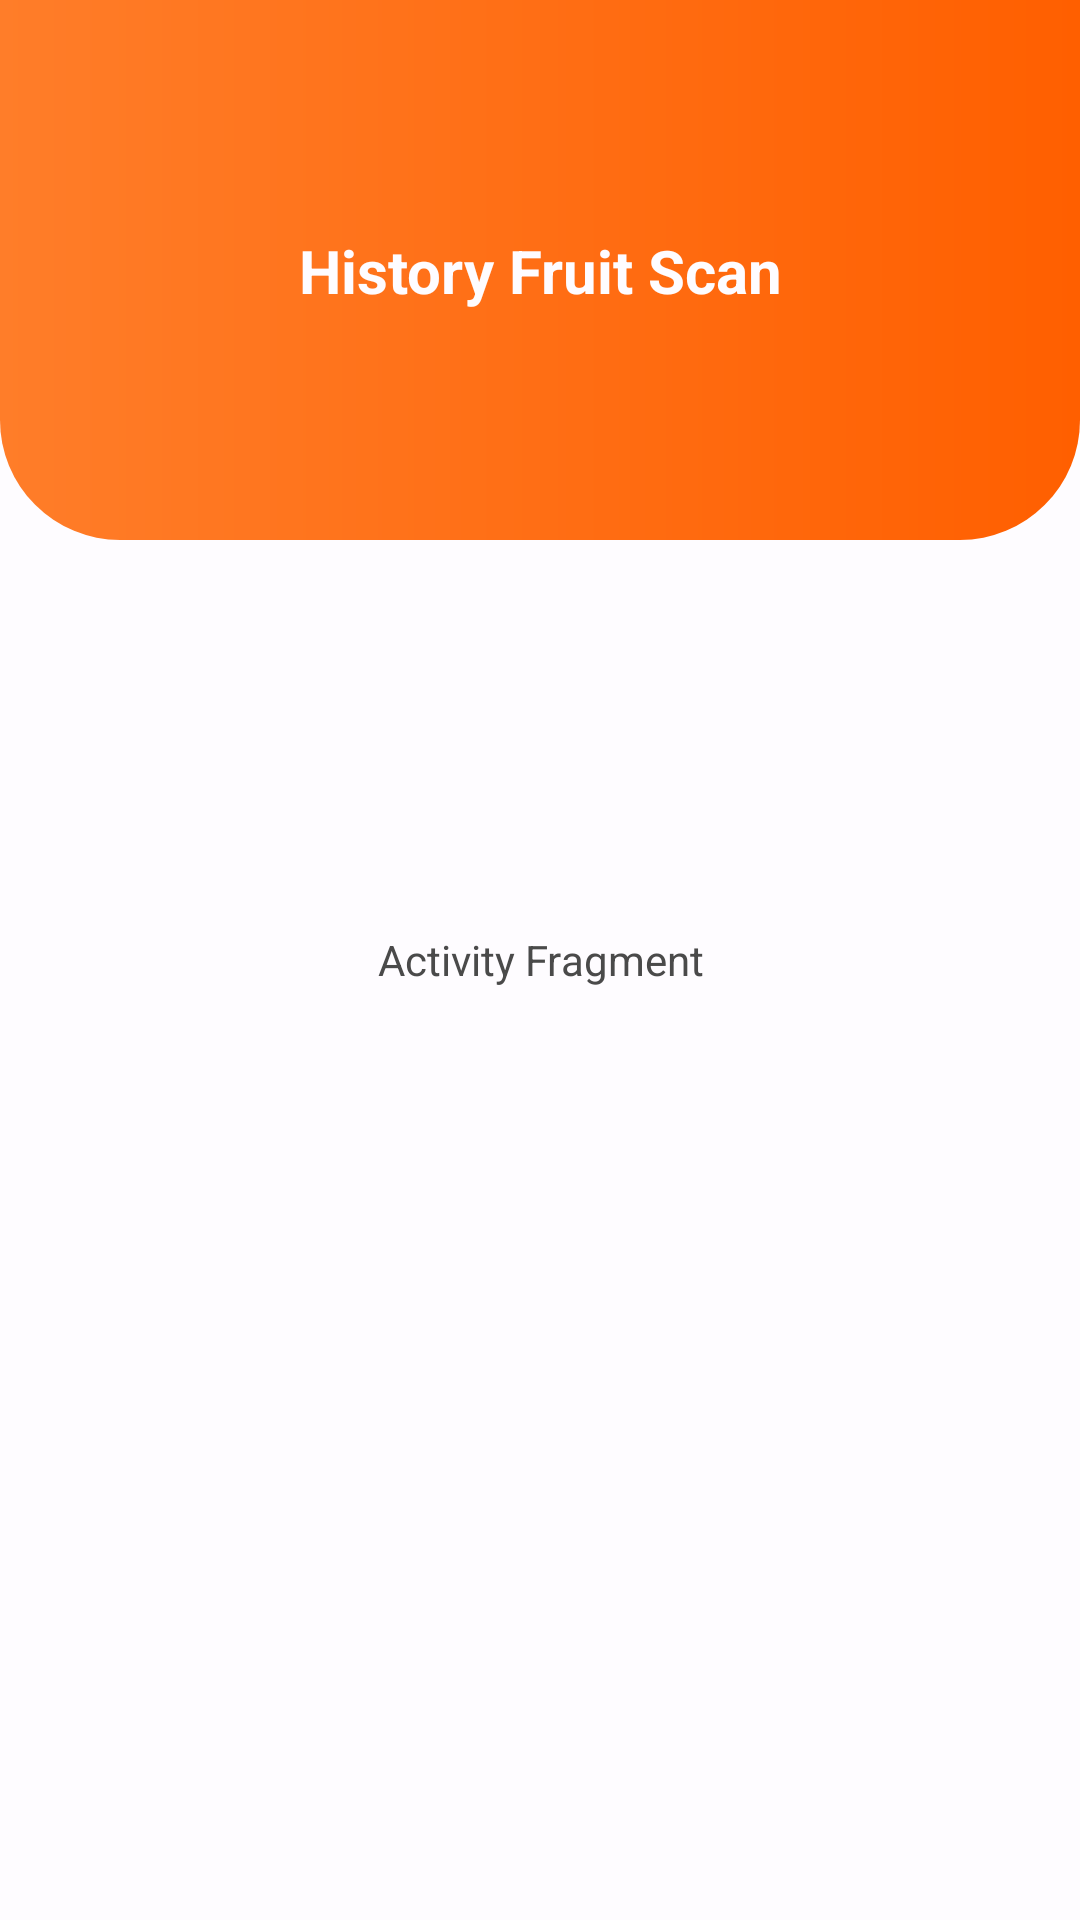

The Android layout XML behind this screen, and the referenced resources:
<!-- AndroidManifest.xml: application theme Theme.InFruit -->
<!-- res/layout/fragment_activity.xml -->
<?xml version="1.0" encoding="utf-8"?>
<androidx.constraintlayout.widget.ConstraintLayout xmlns:android="http://schemas.android.com/apk/res/android"
    xmlns:tools="http://schemas.android.com/tools"
    android:layout_width="match_parent"
    android:layout_height="match_parent"
    xmlns:app="http://schemas.android.com/apk/res-auto"
    android:background="@color/white"
    tools:context=".ui.activity.ActivityFragment">

    <TextView
        android:layout_width="match_parent"
        android:layout_height="match_parent"
        android:textColor="@color/dark_gray"
        android:gravity="center"
        android:text="Activity Fragment" />

    <RelativeLayout
        android:id="@+id/header"
        android:layout_width="match_parent"
        android:layout_height="180dp"
        android:background="@drawable/header_background"
        app:layout_constraintTop_toTopOf="parent" />
    
    <TextView
        android:layout_width="match_parent"
        android:layout_height="wrap_content"
        android:textSize="20sp"
        android:textStyle="bold"
        android:textColor="@color/white"
        android:gravity="center"
        app:layout_constraintTop_toTopOf="@id/header"
        app:layout_constraintBottom_toBottomOf="@id/header"
        android:text="History Fruit Scan" />

</androidx.constraintlayout.widget.ConstraintLayout>
<!-- resources referenced by this layout -->
<resources>
  <color name="dark_gray">#4A4A4A</color>
  <color name="white">#FEFCFF</color>
  <!-- drawable header_background (drawable) -->
  <?xml version="1.0" encoding="utf-8"?>
  <shape xmlns:android="http://schemas.android.com/apk/res/android">
      <gradient
          android:startColor="@color/orange_secondary"
          android:endColor="@color/orange_main"
          android:angle="0"/>
      <corners android:bottomLeftRadius="40dp" android:bottomRightRadius="40dp" />
  </shape>
  <style name="Theme.InFruit" parent="Base.Theme.InFruit" />
  <color name="orange_secondary">#FF7D29</color>
  <color name="orange_main">#FF5F00</color>
  <style name="Base.Theme.InFruit" parent="Theme.MaterialComponents">
      
          <item name="colorPrimary">@color/orange_main</item>
          <item name="colorPrimaryVariant">@color/orange_main</item>
          <item name="colorOnPrimary">@color/light_gray</item>
          <item name="android:colorControlHighlight">@color/dark_gray</item>
      
          <item name="colorSecondary">@color/dark_gray</item>
          <item name="colorSecondaryVariant">@color/orange_secondary</item>
          <item name="colorOnSecondary">@color/dark_gray</item>
          
          <item name="android:statusBarColor">@color/orange_main</item>
      </style>
  <color name="light_gray">#A1A1A1</color>
</resources>
